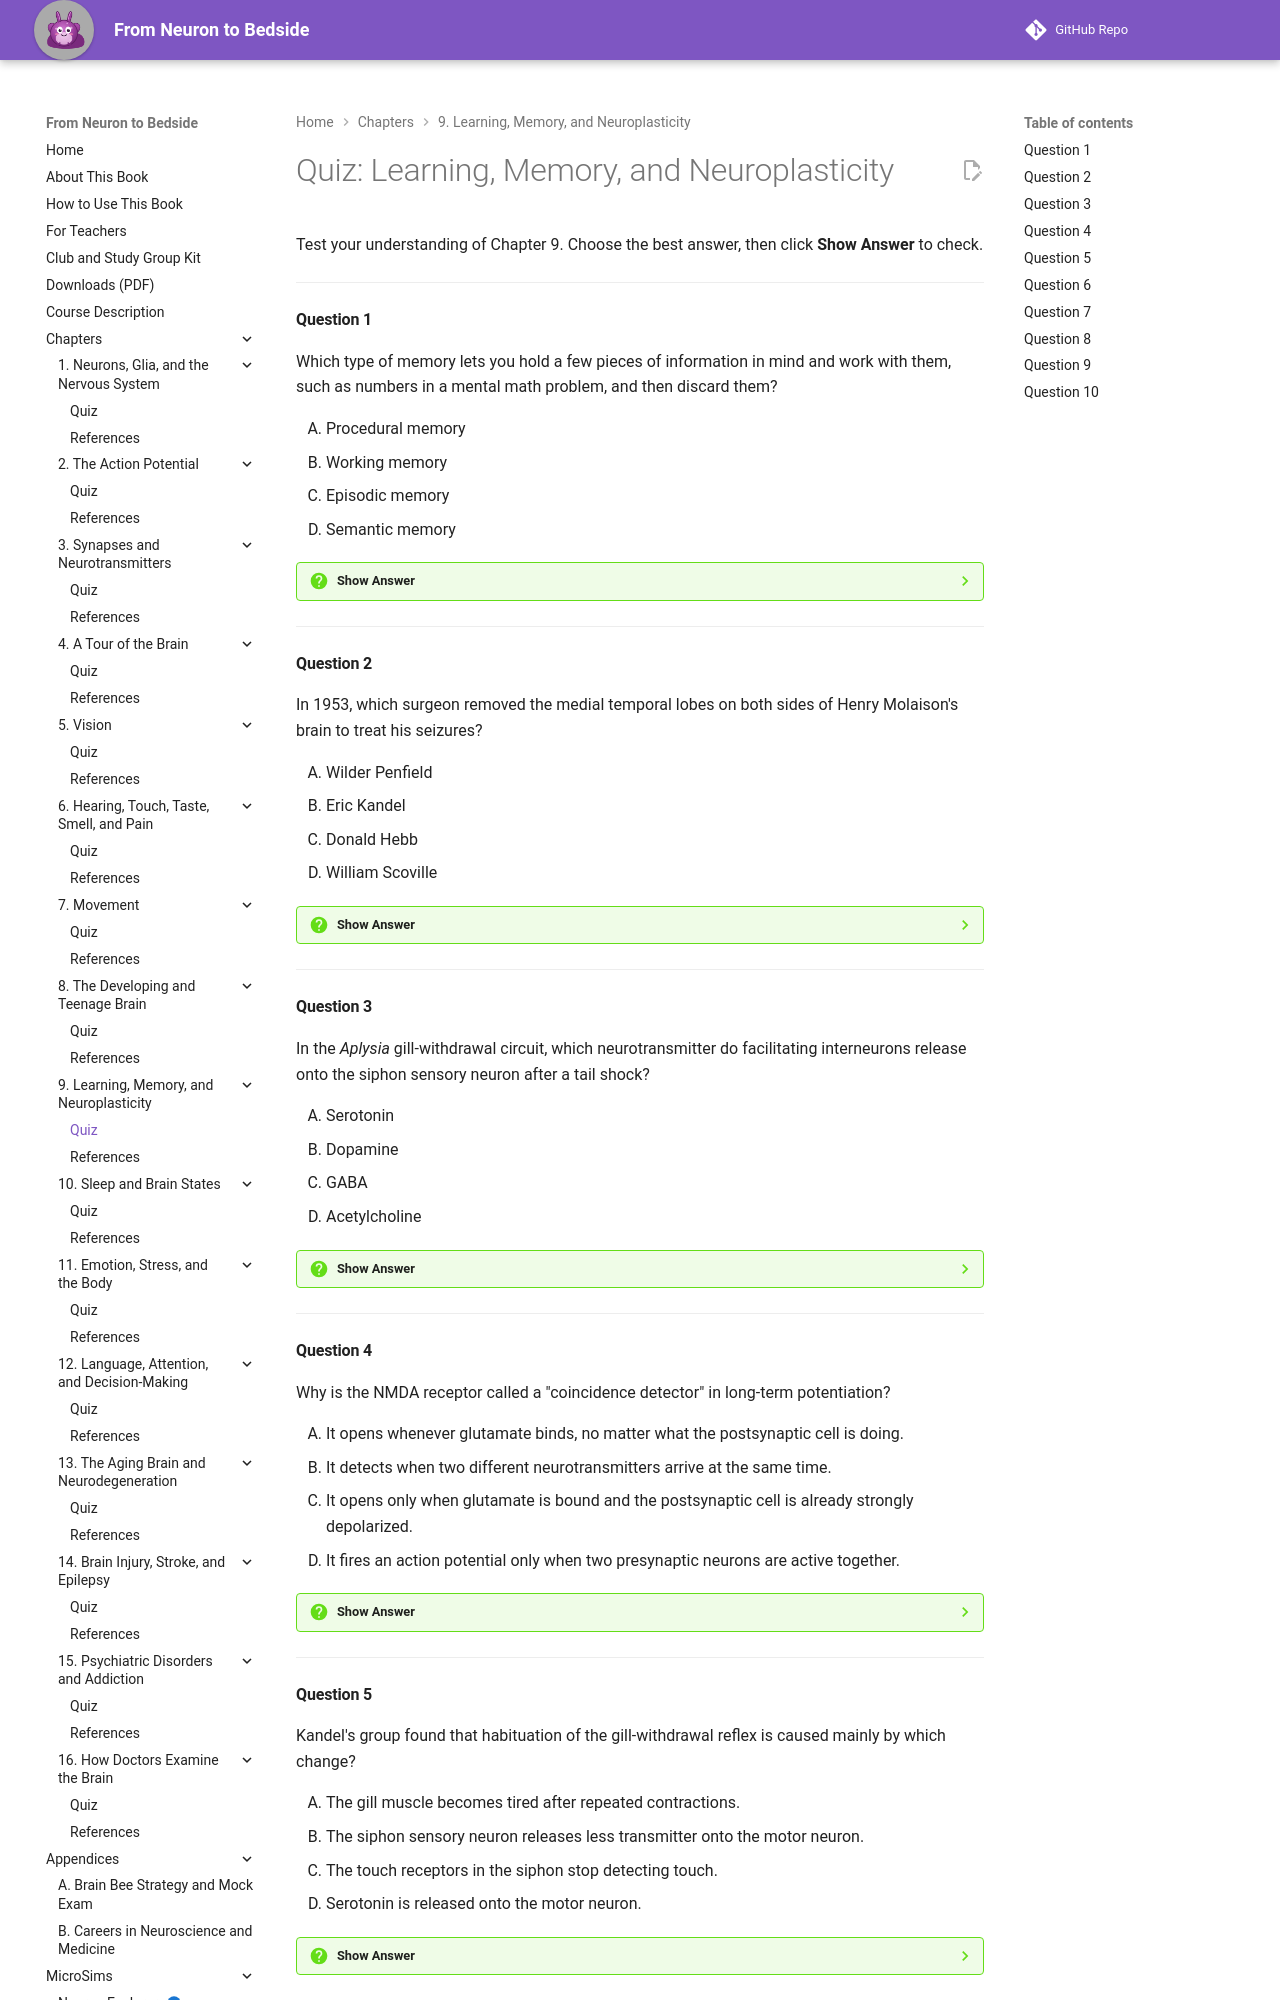

repository: aaryavvatts-lab/neuroscience-textbook · page: chapters/09-learning-memory-plasticity/quiz/index.html · generator: mkdocs

---
title: "Quiz: Learning, Memory, and Neuroplasticity"
description: "Ten-question self-check quiz for Chapter 9 of From Neuron to Bedside."
---

# Quiz: Learning, Memory, and Neuroplasticity

Test your understanding of Chapter 9. Choose the best answer, then click **Show Answer** to check.

---

#### Question 1

Which type of memory lets you hold a few pieces of information in mind and work with them, such as numbers in a mental math problem, and then discard them?

<div class="upper-alpha" markdown>
1. Procedural memory
2. Working memory
3. Episodic memory
4. Semantic memory
</div>

??? question "Show Answer"
    The correct answer is **B**. Working memory is the brain's "mental whiteboard": a short-term memory you actively use and then erase when you no longer need it. Episodic memory (C) is a long-term memory of personal events, not a temporary workspace.

    **Concept Tested:** Working Memory
    **Bloom's Level:** Remember

---

#### Question 2

In 1953, which surgeon removed the medial temporal lobes on both sides of Henry Molaison's brain to treat his seizures?

<div class="upper-alpha" markdown>
1. Wilder Penfield
2. Eric Kandel
3. Donald Hebb
4. William Scoville
</div>

??? question "Show Answer"
    The correct answer is **D**. William Scoville, a neurosurgeon in Hartford, Connecticut, performed the bilateral medial temporal lobe resection. Brenda Milner then tested H.M. and reported the results with Scoville in 1957. Wilder Penfield (A) was a neurosurgeon whose own temporal lobe patients had memory problems, but he did not operate on H.M.

    **Concept Tested:** Patient H.M.
    **Bloom's Level:** Remember

---

#### Question 3

In the *Aplysia* gill-withdrawal circuit, which neurotransmitter do facilitating interneurons release onto the siphon sensory neuron after a tail shock?

<div class="upper-alpha" markdown>
1. Serotonin
2. Dopamine
3. GABA
4. Acetylcholine
</div>

??? question "Show Answer"
    The correct answer is **A**. A tail shock activates interneurons that release serotonin (5-HT) onto the sensory neuron's terminal, increasing transmitter release and producing sensitization. Dopamine (B) was the focus of Arvid Carlsson's Nobel work, not the transmitter in this circuit.

    **Concept Tested:** Aplysia Model
    **Bloom's Level:** Remember

---

#### Question 4

Why is the NMDA receptor called a "coincidence detector" in long-term potentiation?

<div class="upper-alpha" markdown>
1. It opens whenever glutamate binds, no matter what the postsynaptic cell is doing.
2. It detects when two different neurotransmitters arrive at the same time.
3. It opens only when glutamate is bound and the postsynaptic cell is already strongly depolarized.
4. It fires an action potential only when two presynaptic neurons are active together.
</div>

??? question "Show Answer"
    The correct answer is **C**. At rest, a magnesium ion plugs the NMDA channel. Strong depolarization pops the plug out, so the channel passes current only when glutamate (from the sending cell) and depolarization (in the receiving cell) happen together. Option A describes AMPA receptors, which open with glutamate alone.

    **Concept Tested:** Long-Term Potentiation
    **Bloom's Level:** Understand

---

#### Question 5

Kandel's group found that habituation of the gill-withdrawal reflex is caused mainly by which change?

<div class="upper-alpha" markdown>
1. The gill muscle becomes tired after repeated contractions.
2. The siphon sensory neuron releases less transmitter onto the motor neuron.
3. The touch receptors in the siphon stop detecting touch.
4. Serotonin is released onto the motor neuron.
</div>

??? question "Show Answer"
    The correct answer is **B**. Habituation is learning at the synapse: with each repeated touch, the sensory neuron releases less transmitter, so the motor neuron gets a weaker signal. Muscle fatigue (A) is a common misconception; a tail shock can quickly restore the response (dishabituation), which fatigue would not explain.

    **Concept Tested:** Habituation and Sensitization
    **Bloom's Level:** Understand

---
